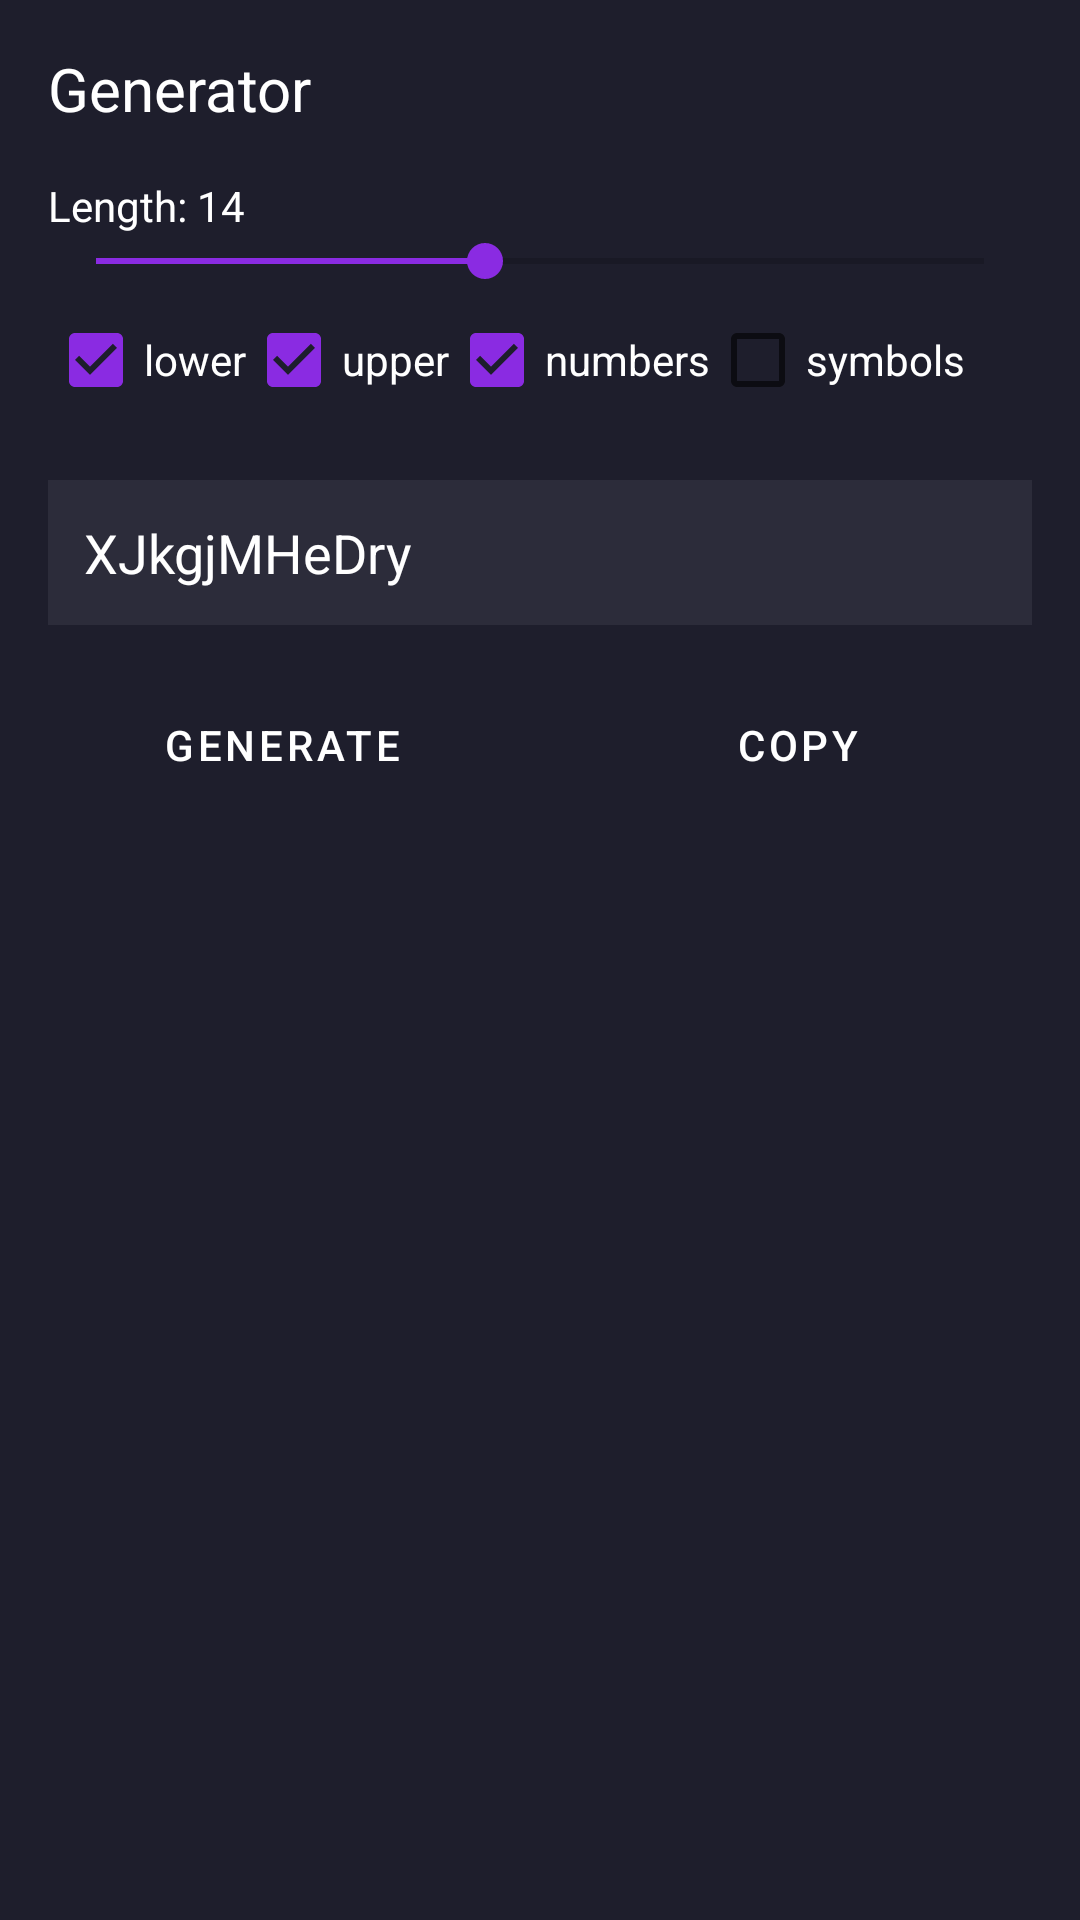

This screen was rendered from an Android layout file. Write that file and the resources it references.
<!-- AndroidManifest.xml: application theme Theme.PassVaultGenerator -->
<!-- res/layout/fragment_generator.xml -->
<?xml version="1.0" encoding="utf-8"?>
<LinearLayout xmlns:android="http://schemas.android.com/apk/res/android"
    android:layout_width="match_parent"
    android:layout_height="match_parent"
    android:orientation="vertical"
    android:padding="16dp"
    android:background="#1E1E2C">

    <TextView
        android:layout_width="wrap_content"
        android:layout_height="wrap_content"
        android:text="@string/generator_title"
        android:textColor="@android:color/white"
        android:textSize="20sp" />

    <TextView
        android:id="@+id/length_text_view"
        android:layout_width="wrap_content"
        android:layout_height="wrap_content"
        android:layout_marginTop="16dp"
        android:text="@string/length_default"
        android:textColor="@android:color/white" />

    <SeekBar
        android:id="@+id/length_seek_bar"
        android:layout_width="match_parent"
        android:layout_height="wrap_content"
        android:max="32"
        android:progress="14" />

    <LinearLayout
        android:layout_width="match_parent"
        android:layout_height="wrap_content"
        android:orientation="horizontal">

        <CheckBox
            android:id="@+id/lower_case_check_box"
            android:layout_width="wrap_content"
            android:layout_height="wrap_content"
            android:checked="true"
            android:text="@string/lower_case_label"
            android:textColor="@android:color/white" />

        <CheckBox
            android:id="@+id/upper_case_check_box"
            android:layout_width="wrap_content"
            android:layout_height="wrap_content"
            android:checked="true"
            android:text="@string/upper_case_label"
            android:textColor="@android:color/white" />

        <CheckBox
            android:id="@+id/numbers_check_box"
            android:layout_width="wrap_content"
            android:layout_height="wrap_content"
            android:checked="true"
            android:text="@string/numbers_label"
            android:textColor="@android:color/white" />

        <CheckBox
            android:id="@+id/symbols_check_box"
            android:layout_width="wrap_content"
            android:layout_height="wrap_content"
            android:text="@string/symbols_label"
            android:textColor="@android:color/white" />
    </LinearLayout>

    <TextView
        android:id="@+id/generated_password_text_view"
        android:layout_width="match_parent"
        android:layout_height="wrap_content"
        android:layout_marginTop="16dp"
        android:background="#2C2C3A"
        android:padding="12dp"
        android:text="@string/generated_password_default"
        android:textColor="@android:color/white"
        android:textSize="18sp" />

    <LinearLayout
        android:layout_width="match_parent"
        android:layout_height="wrap_content"
        android:layout_marginTop="16dp"
        android:orientation="horizontal"
        style="?android:attr/buttonBarStyle">

        <Button
            android:id="@+id/generate_button"
            android:layout_width="0dp"
            android:layout_height="wrap_content"
            android:layout_weight="1"
            android:backgroundTint="#8A2BE2"
            android:text="@string/generate_button"
            android:textColor="@android:color/white"
            style="?android:attr/buttonBarButtonStyle" />

        <Button
            android:id="@+id/copy_button"
            android:layout_width="0dp"
            android:layout_height="wrap_content"
            android:layout_marginStart="16dp"
            android:layout_weight="1"
            android:backgroundTint="#8A2BE2"
            android:text="@string/copy_button"
            android:textColor="@android:color/white"
            style="?android:attr/buttonBarButtonStyle" />
    </LinearLayout>

</LinearLayout>
<!-- resources referenced by this layout -->
<resources>
  <string name="copy_button">Copy</string>
  <string name="generate_button">Generate</string>
  <string name="generated_password_default">XJkgjMHeDry</string>
  <string name="generator_title">Generator</string>
  <string name="length_default">Length: 14</string>
  <string name="lower_case_label">lower</string>
  <string name="numbers_label">numbers</string>
  <string name="symbols_label">symbols</string>
  <string name="upper_case_label">upper</string>
  <style name="Theme.PassVaultGenerator" parent="Theme.MaterialComponents.DayNight.NoActionBar">
          
          <item name="colorPrimary">@color/colorPrimary</item>
          <item name="colorPrimaryDark">@color/colorPrimaryDark</item>
          <item name="colorAccent">@color/colorAccent</item>
          <item name="android:windowBackground">@color/window_background</item>
          
          <item name="android:statusBarColor">@color/colorPrimaryDark</item>
      </style>
  <color name="colorPrimary">#8A2BE2</color>
  <color name="colorPrimaryDark">#1E1E2C</color>
  <color name="colorAccent">#8A2BE2</color>
  <color name="window_background">#1E1E2C</color>
</resources>
